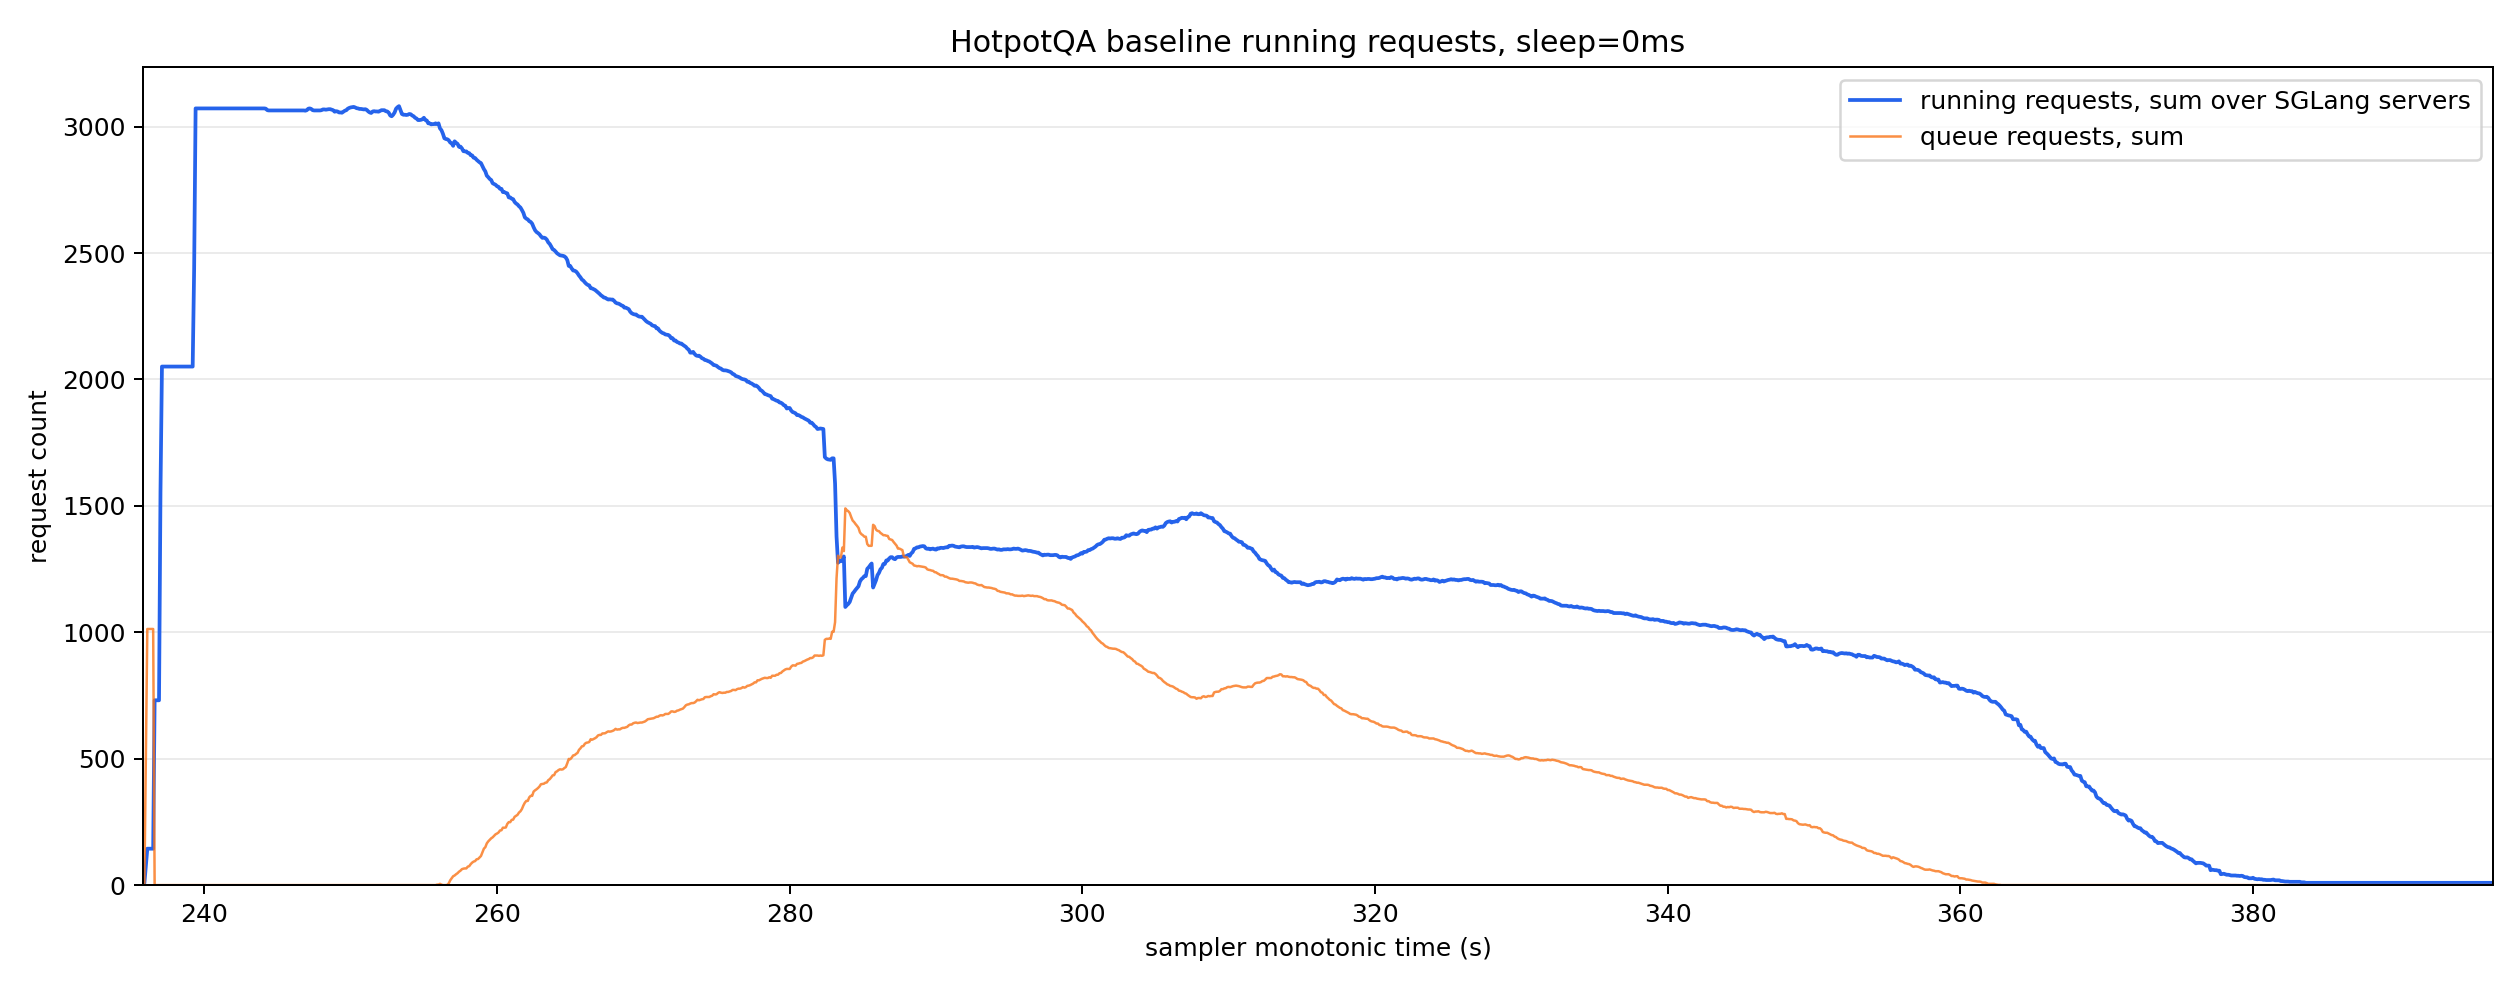

The table this chart was drawn from, first rows:
monotonic_s, running_reqs_sum, queue_reqs_sum, gen_throughput_sum, decode_sum_seq_lens_sum, num_servers_sampled
235.8, 8.0, 0.0, 0.0, 0.0, 8
235.9, 8.0, 0.0, 0.0, 0.0, 8
236.0, 76.0, 509.0, 0.0, 0.0, 8
236.1, 144.0, 1013, 0.0, 0.0, 8
236.2, 144.0, 1013, 0.0, 0.0, 8
236.3, 144.0, 1013, 0.0, 0.0, 8
236.4, 144.0, 1013, 0.0, 0.0, 8
236.5, 144.0, 1013, 0.0, 0.0, 8
236.6, 731.0, 0.0, 0.0, 0.0, 8
236.7, 731.0, 0.0, 0.0, 0.0, 8
236.8, 731.0, 0.0, 0.0, 0.0, 8
236.9, 731.0, 0.0, 0.0, 0.0, 8
237.0, 1556, 0.0, 0.0, 0.0, 8
237.1, 2051, 0.0, 0.0, 0.0, 8
237.2, 2051, 0.0, 0.0, 0.0, 8
237.3, 2051, 0.0, 0.0, 0.0, 8
237.4, 2051, 0.0, 0.0, 0.0, 8
237.5, 2051, 0.0, 0.0, 0.0, 8
237.6, 2051, 0.0, 0.0, 0.0, 8
237.7, 2051, 0.0, 0.0, 0.0, 8
237.8, 2051, 0.0, 0.0, 0.0, 8
237.9, 2051, 0.0, 0.0, 0.0, 8
238.0, 2051, 0.0, 0.0, 0.0, 8
238.1, 2051, 0.0, 0.0, 0.0, 8
238.2, 2051, 0.0, 0.0, 0.0, 8
238.3, 2051, 0.0, 0.0, 0.0, 8
238.4, 2051, 0.0, 0.0, 0.0, 8
238.5, 2051, 0.0, 0.0, 0.0, 8
238.6, 2051, 0.0, 0.0, 0.0, 8
238.7, 2051, 0.0, 0.0, 0.0, 8
238.8, 2051, 0.0, 0.0, 0.0, 8
238.9, 2051, 0.0, 0.0, 0.0, 8
239.0, 2051, 0.0, 0.0, 0.0, 8
239.1, 2051, 0.0, 0.0, 0.0, 8
239.2, 2051, 0.0, 0.0, 0.0, 8
239.3, 2437, 0.0, 1517, 566906, 8
239.4, 3072, 0.0, 4059, 1511768, 8
239.5, 3072, 0.0, 4059, 1511768, 8
239.6, 3072, 0.0, 4059, 1511768, 8
239.7, 3072, 0.0, 4059, 1511768, 8
239.8, 3072, 0.0, 4059, 1511768, 8
239.9, 3072, 0.0, 4059, 1511768, 8
240.0, 3072, 0.0, 4059, 1511768, 8
240.1, 3072, 0.0, 4059, 1511768, 8
240.2, 3072, 0.0, 4059, 1511768, 8
240.3, 3072, 0.0, 4059, 1511768, 8
240.4, 3072, 0.0, 4059, 1511768, 8
240.5, 3072, 0.0, 4059, 1511768, 8
240.6, 3072, 0.0, 4059, 1511768, 8
240.7, 3072, 0.0, 4059, 1511768, 8
240.8, 3072, 0.0, 4059, 1511768, 8
240.9, 3072, 0.0, 4059, 1511768, 8
241.0, 3072, 0.0, 4059, 1511768, 8
241.1, 3072, 0.0, 4059, 1511768, 8
241.2, 3072, 0.0, 4059, 1511768, 8
241.3, 3072, 0.0, 4059, 1511768, 8
241.4, 3072, 0.0, 4059, 1511768, 8
241.5, 3072, 0.0, 4059, 1511768, 8
241.6, 3072, 0.0, 4059, 1511768, 8
241.7, 3072, 0.0, 45890, 1619288, 8
... 1,547 more rows
